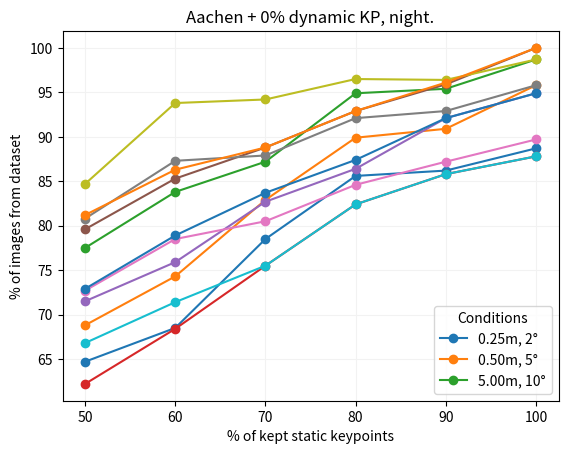

This figure's Python source:
from typing import List

import matplotlib.pyplot as plt

aachen_results_without_dynamic_kp: List[dict] = [
    {
        "static_percentage": 50,
        "dynamic_percentage": 0,
        "day": [72.7, 80.8, 84.7],
        "night": [66.8, 72.9, 81.2],
    },
    {
        "static_percentage": 60,
        "dynamic_percentage": 0,
        "day": [78.5, 87.3, 93.8],
        "night": [71.4, 78.9, 86.3],
    },
    {
        "static_percentage": 70,
        "dynamic_percentage": 0,
        "day": [80.5, 87.9, 94.2],
        "night": [75.5, 83.7, 88.8],
    },
    {
        "static_percentage": 80,
        "dynamic_percentage": 0,
        "day": [84.6, 92.1, 96.5],
        "night": [82.4, 87.4, 92.9],
    },
    {
        "static_percentage": 90,
        "dynamic_percentage": 0,
        "day": [87.2, 92.9, 96.4],
        "night": [85.8, 92.1, 96.1],
    },
    {
        "static_percentage": 100,
        "dynamic_percentage": 0,
        "day": [89.7, 95.8, 98.7],
        "night": [87.8, 94.9, 100.0],
    },
]

aachen_results_with_dynamic_kp: List[dict] = [
    {
        "static_percentage": 50,
        "dynamic_percentage": 100,
        "day": [64.7, 68.8, 77.5],
        "night": [62.2, 71.5, 79.6],
    },
    {
        "static_percentage": 60,
        "dynamic_percentage": 100,
        "day": [68.5, 74.3, 83.8],
        "night": [68.4, 75.9, 85.3],
    },
    {
        "static_percentage": 70,
        "dynamic_percentage": 100,
        "day": [78.5, 82.9, 87.2],
        "night": [75.5, 82.7, 88.8],
    },
    {
        "static_percentage": 80,
        "dynamic_percentage": 100,
        "day": [85.6, 89.9, 94.9],
        "night": [82.4, 86.4, 92.9],
    },
    {
        "static_percentage": 90,
        "dynamic_percentage": 100,
        "day": [86.2, 90.9, 95.4],
        "night": [85.8, 92.1, 95.9],
    },
    {
        "static_percentage": 100,
        "dynamic_percentage": 100,
        "day": [88.7, 95.8, 98.7],
        "night": [87.8, 94.9, 100.0],
    },
]

aachen_datasets: List[dict] = [
    {
        "dataset_name": "Aachen + 100% dynamic KP",
        "results": aachen_results_with_dynamic_kp,
    },
    {
        "dataset_name": "Aachen + 0% dynamic KP",
        "results": aachen_results_without_dynamic_kp,
    },
]

for dataset in aachen_datasets:
    x_static: list = list()
    x_dynamic: list = list()
    y_day: list = list()
    y_night: list = list()
    for result in dataset["results"]:
        x_static.append(result["static_percentage"])
        x_dynamic.append(result["dynamic_percentage"])
        y_day.append(result["day"])
        y_night.append(result["night"])

    plt.plot(x_static, y_day, "o-")
    plt.title(f"{dataset['dataset_name']}, day.")
    plt.xlabel("% of kept static keypoints")
    plt.ylabel("% of images from dataset")
    plt.legend(["0.25m, 2°", "0.50m, 5°", "5.00m, 10°"], title="Conditions")
    plt.grid(axis="both", color="0.95")
    name = f"{dataset['dataset_name']}_day.png"
    plt.savefig(name)
    plt.show()

    plt.plot(x_static, y_night, "o-")
    plt.title(f"{dataset['dataset_name']}, night.")
    plt.xlabel("% of kept static keypoints")
    plt.ylabel("% of images from dataset")
    plt.legend(["0.25m, 2°", "0.50m, 5°", "5.00m, 10°"], title="Conditions")
    plt.grid(axis="both", color="0.95")
    name = f"{dataset['dataset_name']}_night.png"
    plt.savefig(name)
    plt.show()

print("DONE")
